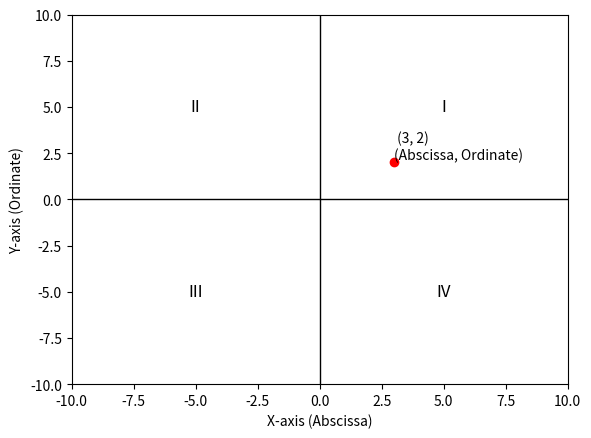

Here is the Python script that generated this plot:
import matplotlib.pyplot as plt

# Create the plot
fig, ax = plt.subplots()

# Set the limits of the plot
ax.set_xlim([-10, 10])
ax.set_ylim([-10, 10])

# Draw the axes
ax.axhline(y=0, color='black', linewidth=1)
ax.axvline(x=0, color='black', linewidth=1)

# Label quadrants
quadrant_labels = ['I', 'II', 'III', 'IV']
quadrant_coords = [(5, 5), (-5, 5), (-5, -5), (5, -5)]
for label, (x, y) in zip(quadrant_labels, quadrant_coords):
    ax.text(x, y, label, fontsize=12, ha='center', va='center')

# Mark a specific point (e.g., (3, 2)) and label it
specific_point = (3, 2)
ax.plot(specific_point[0], specific_point[1], 'ro')  # Red dot
ax.text(specific_point[0], specific_point[1], f' ({specific_point[0]}, {specific_point[1]})\n(Abscissa, Ordinate)',
        verticalalignment='bottom', horizontalalignment='left')

# Set labels
ax.set_xlabel('X-axis (Abscissa)')
ax.set_ylabel('Y-axis (Ordinate)')

# Show the plot
plt.show()
